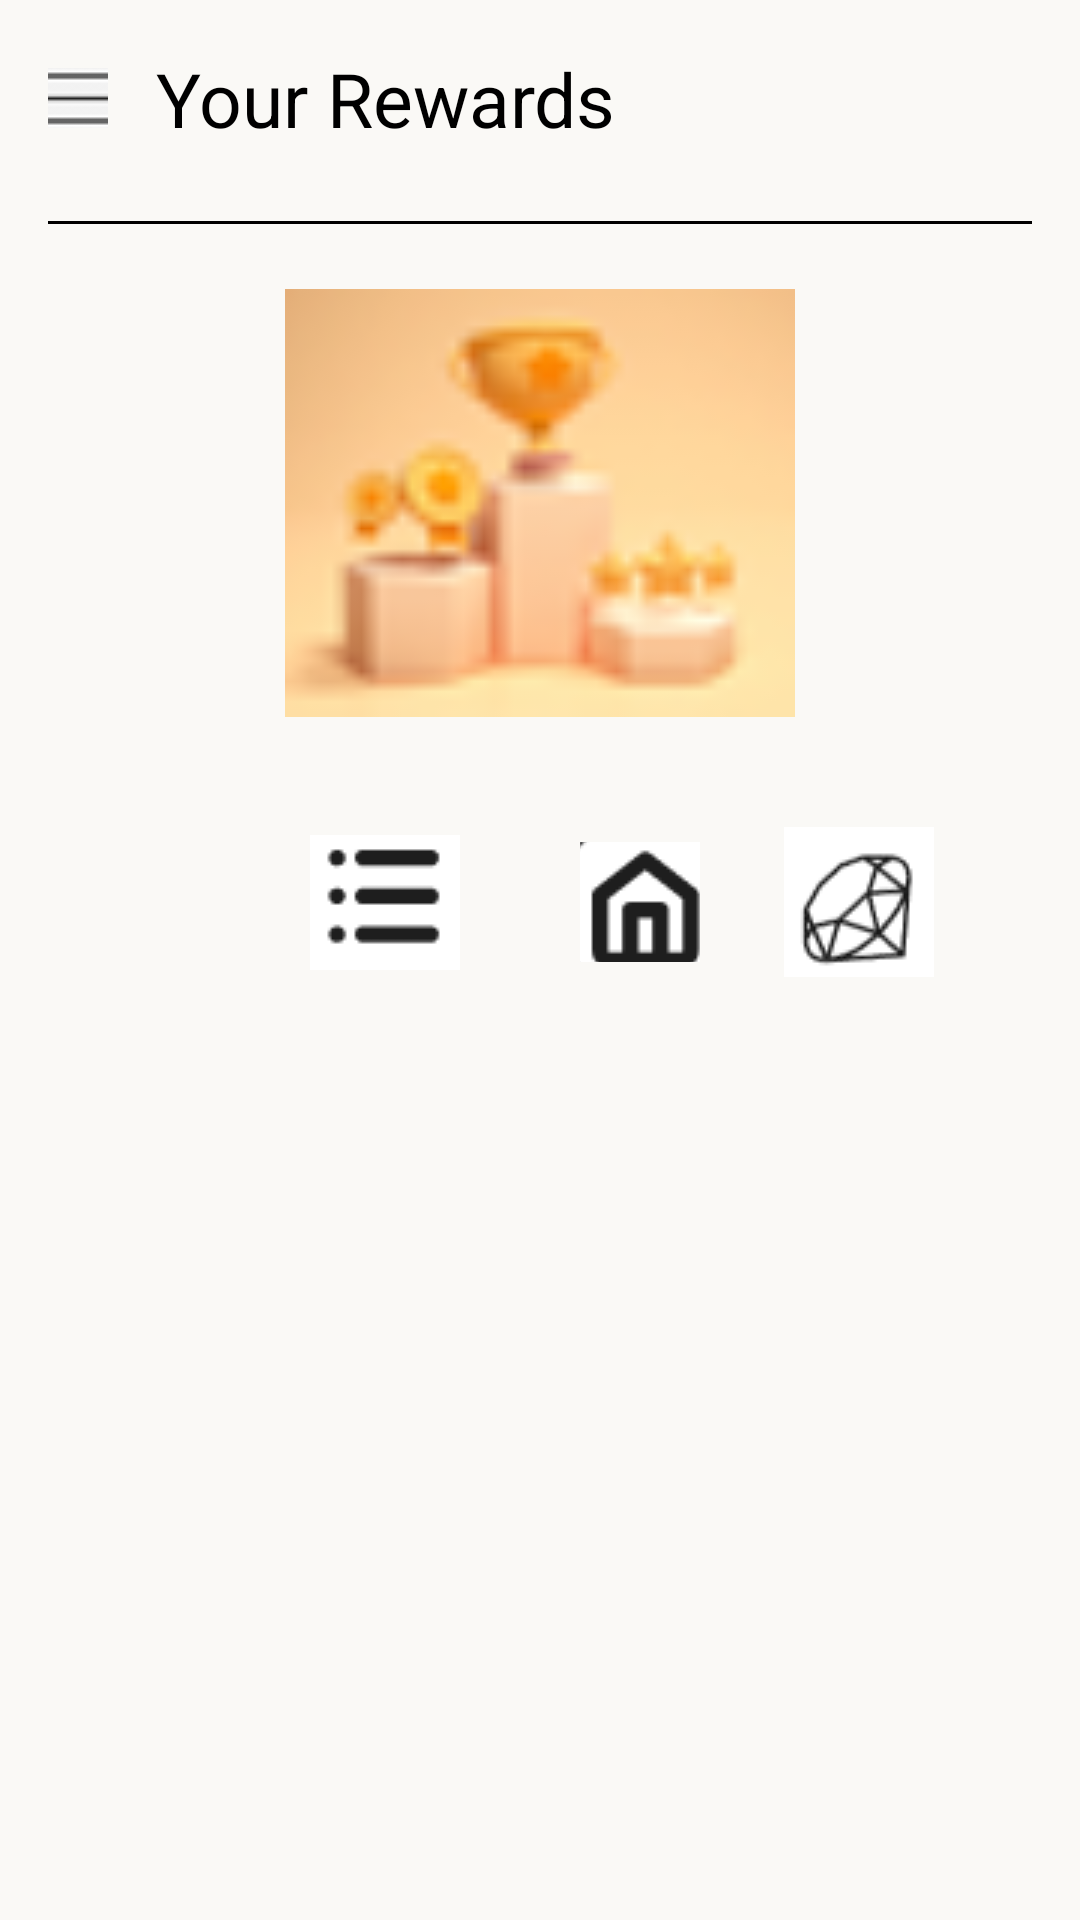

Here is an Android app screen rendered from its layout file. Give the layout XML and the strings, colors and styles it references.
<!-- AndroidManifest.xml: application theme Theme.MiniProject5thSem -->
<!-- res/layout/activity_rewards.xml -->
<LinearLayout
    xmlns:android="http://schemas.android.com/apk/res/android"
    android:layout_width="match_parent"
    android:layout_height="match_parent"
    android:orientation="vertical"
    android:padding="16dp"
    android:background="#FAF9F6">

    <LinearLayout
        android:layout_width="match_parent"
        android:layout_height="wrap_content"
        android:orientation="horizontal"
        android:gravity="center_vertical"
        android:paddingBottom="16dp">
        <ImageButton
            android:id="@+id/menuButton"
            android:layout_width="20dp"
            android:layout_height="20dp"
            android:contentDescription="Menu"
            android:src="@drawable/menu"
            android:padding="8dp" />
        <TextView
            android:id="@+id/greetingText"
            android:layout_width="wrap_content"
            android:layout_height="wrap_content"
            android:layout_marginStart="16dp"
            android:text="Your Rewards"
            android:textSize="25sp"
            android:textColor="#000000"/>
        </LinearLayout>

       <View
       android:layout_width="400dp"
       android:layout_height="1dp"
       android:background="@android:color/black"
       android:layout_marginTop="8dp"
       android:layout_marginBottom="8dp" />

    <ImageView
        android:id="@+id/avatarImage"
        android:layout_width="170dp"
        android:layout_height="170dp"
        android:layout_gravity="center"
        android:contentDescription="User avatar"
        android:src="@drawable/prize" />

    <LinearLayout
    android:layout_width="371dp"
    android:layout_height="96dp"
    android:gravity="center"
    android:orientation="horizontal">
    <ImageButton
        android:id="@+id/imageButton1"
        android:layout_width="50dp"
        android:layout_height="50dp"
        android:layout_margin="20dp"
        android:background="?attr/selectableItemBackgroundBorderless"
        android:src="@drawable/todo" />
    <ImageButton
        android:id="@+id/imageButton2"
        android:layout_width="40dp"
        android:layout_height="40dp"
        android:layout_margin="20dp"
        android:background="?attr/selectableItemBackgroundBorderless"
        android:src="@drawable/home" />
    <ImageButton
        android:id="@+id/imageButton3"
        android:layout_width="50dp"
        android:layout_height="50dp"
        android:layout_margin="8dp"
        android:background="?attr/selectableItemBackgroundBorderless"
        android:src="@drawable/reward1" />
    </LinearLayout>
</LinearLayout>
<!-- resources referenced by this layout -->
<resources>
  <!-- drawable home: png bitmap (drawable, 1990 bytes) -->
  <!-- drawable menu: png bitmap (drawable, 485 bytes) -->
  <!-- drawable prize: png bitmap (drawable, 4190 bytes) -->
  <!-- drawable reward1: png bitmap (drawable, 2609 bytes) -->
  <!-- drawable todo: png bitmap (drawable, 628 bytes) -->
  <style name="Theme.MiniProject5thSem" parent="Base.Theme.MiniProject5thSem" />
  <style name="Base.Theme.MiniProject5thSem" parent="Theme.Material3.DayNight.NoActionBar">
          
          
      </style>
</resources>
